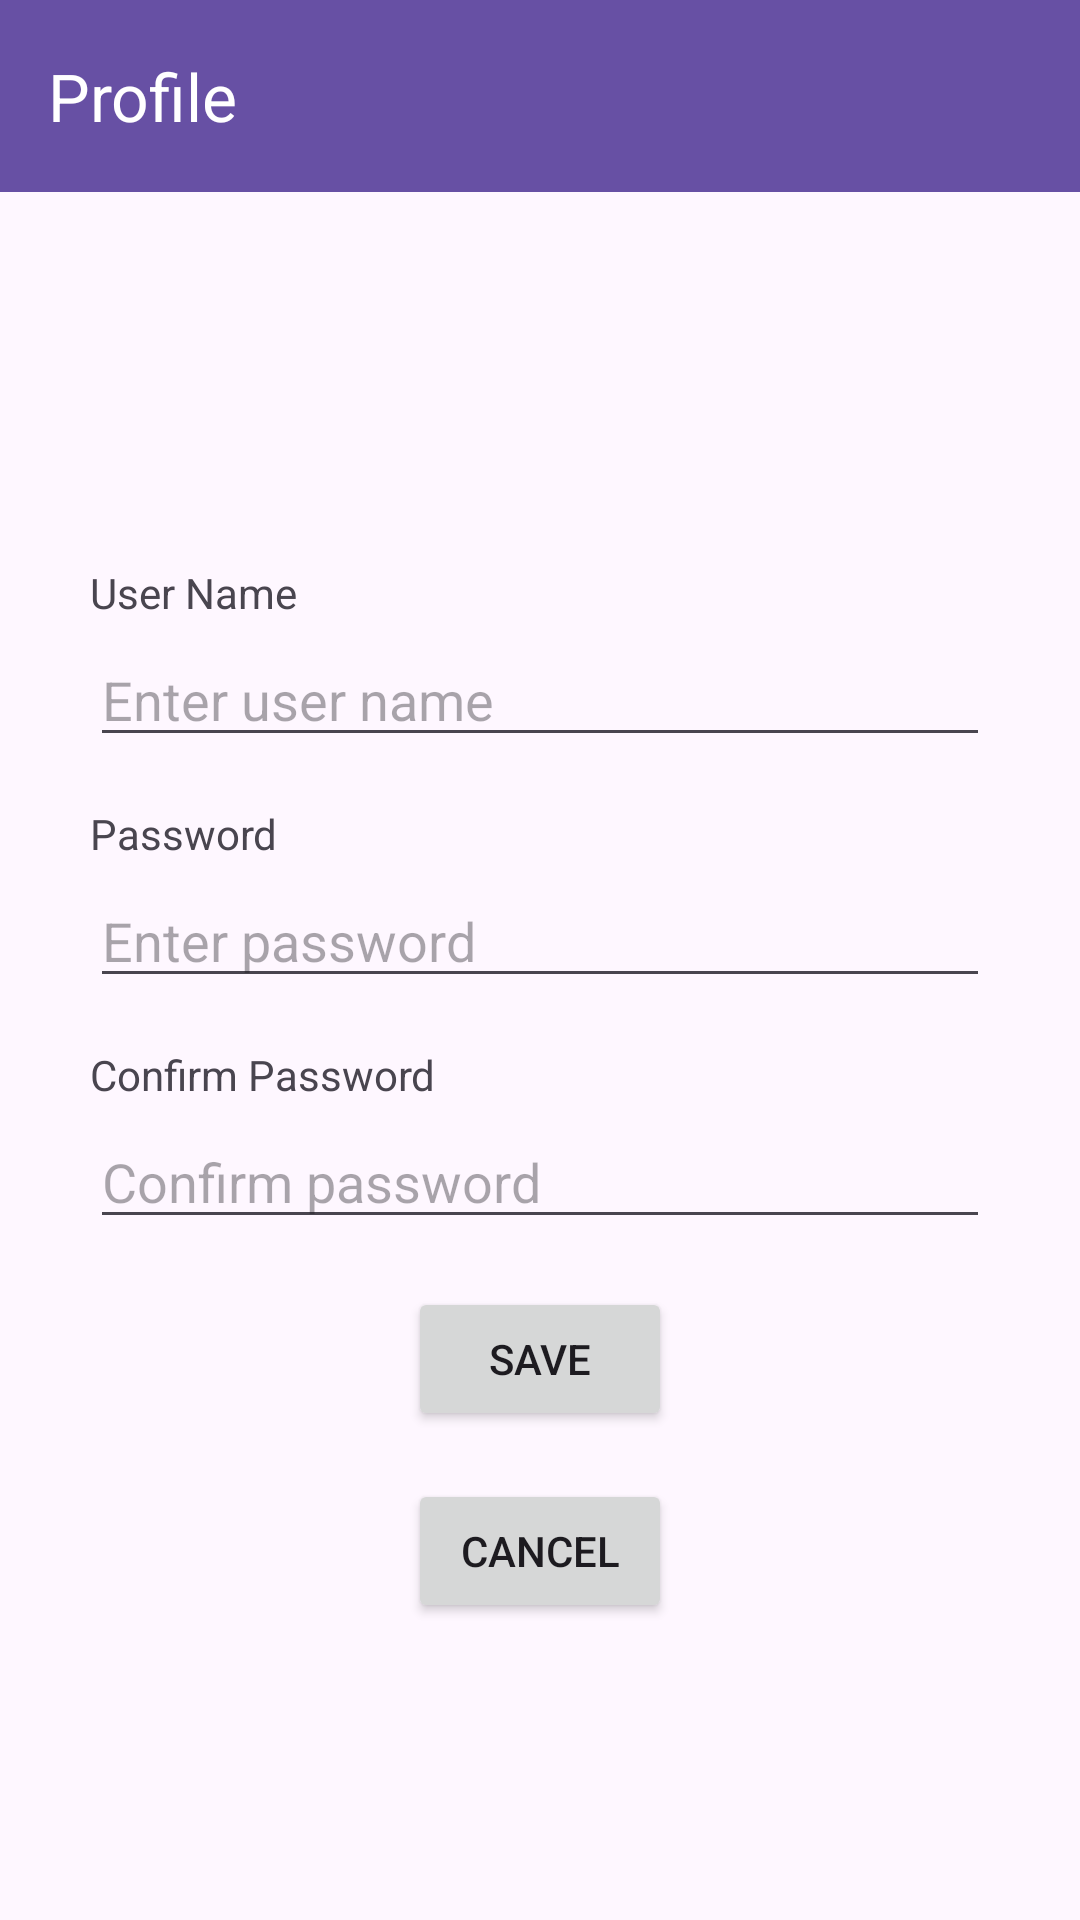

Layout XML and referenced resources for this Android screen:
<!-- AndroidManifest.xml: application theme Theme.MuliLabs -->
<!-- res/layout/fragment_profile.xml -->
<?xml version="1.0" encoding="utf-8"?>
<androidx.constraintlayout.widget.ConstraintLayout xmlns:android="http://schemas.android.com/apk/res/android"
    xmlns:app="http://schemas.android.com/apk/res-auto"
    xmlns:tools="http://schemas.android.com/tools"
    android:id="@+id/main"
    android:layout_width="match_parent"
    android:layout_height="match_parent"
    tools:context=".ProfileFragment">

    <TextView
        android:id="@+id/rememberMeTextView"
        android:layout_width="292dp"
        android:layout_height="39dp"
        android:layout_marginBottom="120dp"
        android:textSize="16sp"
        app:layout_constraintBottom_toBottomOf="parent"
        app:layout_constraintEnd_toEndOf="parent"
        app:layout_constraintHorizontal_bias="0.495"
        app:layout_constraintStart_toStartOf="parent" />

    <androidx.appcompat.widget.Toolbar
        android:id="@+id/toolbar"
        android:layout_width="match_parent"
        android:layout_height="wrap_content"
        android:background="?attr/colorPrimary"
        android:minHeight="?attr/actionBarSize"
        android:theme="?attr/actionBarTheme"
        app:title="Profile"
        app:titleTextColor="#FFFFFF" />

    <ImageView
        android:id="@+id/userImage"
        android:layout_width="100dp"
        android:layout_height="100dp"
        android:layout_marginTop="16dp"
        app:layout_constraintTop_toBottomOf="@id/toolbar"
        app:layout_constraintEnd_toEndOf="parent"
        app:layout_constraintStart_toStartOf="parent"
        android:layout_marginBottom="16dp"
        android:src="@drawable/default_profile" />

    <TextView
        android:id="@+id/userNameText"
        android:layout_width="wrap_content"
        android:layout_height="wrap_content"
        android:layout_marginTop="8dp"
        android:text="User Name"
        app:layout_constraintStart_toStartOf="@+id/userNameInput"
        app:layout_constraintTop_toBottomOf="@id/userImage" />

    <EditText
        android:id="@+id/userNameInput"
        android:layout_width="300dp"
        android:layout_height="wrap_content"
        android:layout_marginStart="16dp"
        android:layout_marginTop="4dp"
        android:layout_marginEnd="16dp"
        android:hint="Enter user name"
        app:layout_constraintEnd_toEndOf="parent"
        app:layout_constraintStart_toStartOf="parent"
        app:layout_constraintTop_toBottomOf="@id/userNameText" />

    <TextView
        android:id="@+id/passwordText"
        android:layout_width="wrap_content"
        android:layout_height="wrap_content"
        android:layout_marginTop="16dp"
        android:text="Password"
        app:layout_constraintStart_toStartOf="@+id/passwordInput"
        app:layout_constraintTop_toBottomOf="@id/userNameInput" />

    <EditText
        android:id="@+id/passwordInput"
        android:layout_width="300dp"
        android:layout_height="wrap_content"
        android:layout_marginStart="16dp"
        android:layout_marginTop="4dp"
        android:layout_marginEnd="16dp"
        android:hint="Enter password"
        android:inputType="textPassword"
        app:layout_constraintEnd_toEndOf="parent"
        app:layout_constraintStart_toStartOf="parent"
        app:layout_constraintTop_toBottomOf="@id/passwordText" />

    <TextView
        android:id="@+id/confirmPasswordText"
        android:layout_width="wrap_content"
        android:layout_height="wrap_content"
        android:layout_marginTop="16dp"
        android:text="Confirm Password"
        app:layout_constraintStart_toStartOf="@+id/confirmPasswordInput"
        app:layout_constraintTop_toBottomOf="@id/passwordInput" />

    <EditText
        android:id="@+id/confirmPasswordInput"
        android:layout_width="300dp"
        android:layout_height="wrap_content"
        android:layout_marginStart="16dp"
        android:layout_marginTop="4dp"
        android:layout_marginEnd="16dp"
        android:hint="Confirm password"
        android:inputType="textPassword"
        app:layout_constraintEnd_toEndOf="parent"
        app:layout_constraintStart_toStartOf="parent"
        app:layout_constraintTop_toBottomOf="@id/confirmPasswordText" />

    <Button
        android:id="@+id/saveButton"
        android:layout_width="wrap_content"
        android:layout_height="wrap_content"
        android:text="SAVE"
        android:layout_marginTop="16dp"
        app:layout_constraintTop_toBottomOf="@id/confirmPasswordInput"
        app:layout_constraintEnd_toEndOf="parent"
        app:layout_constraintStart_toStartOf="parent" />

    <Button
        android:id="@+id/cancelButton"
        android:layout_width="wrap_content"
        android:layout_height="wrap_content"
        android:text="CANCEL"
        android:layout_marginTop="16dp"
        app:layout_constraintTop_toBottomOf="@id/saveButton"
        app:layout_constraintEnd_toEndOf="parent"
        app:layout_constraintStart_toStartOf="parent" />
</androidx.constraintlayout.widget.ConstraintLayout>
<!-- resources referenced by this layout -->
<resources>
  <style name="Theme.MuliLabs" parent="Base.Theme.MuliLabs" />
  <style name="Base.Theme.MuliLabs" parent="Theme.Material3.DayNight.NoActionBar">
          
          
      </style>
</resources>
